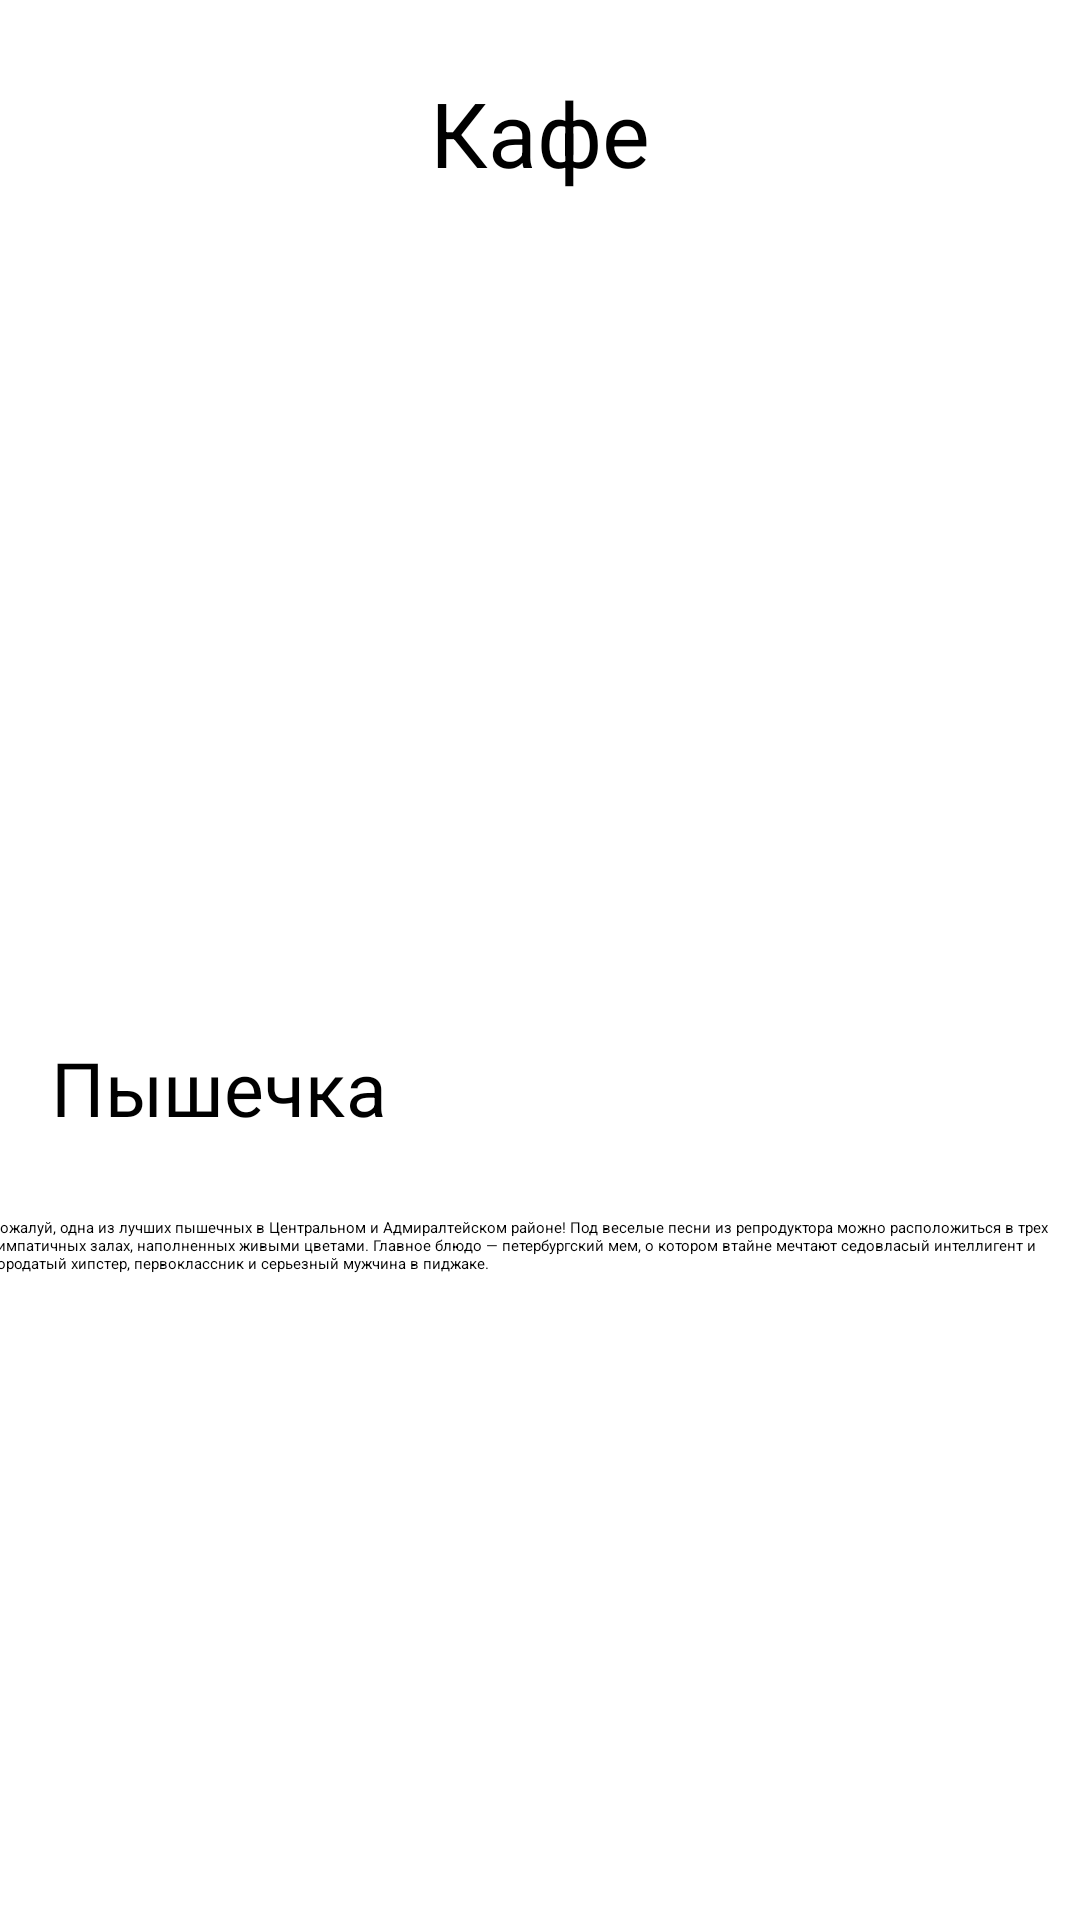

Reconstruct the res/layout file that produces this screen, plus the resources it refers to.
<!-- AndroidManifest.xml: application theme Theme.WeatherApp -->
<!-- res/layout/fragment1_1.xml -->
<?xml version="1.0" encoding="utf-8"?>
<androidx.constraintlayout.widget.ConstraintLayout xmlns:android="http://schemas.android.com/apk/res/android"
    xmlns:app="http://schemas.android.com/apk/res-auto"
    xmlns:tools="http://schemas.android.com/tools"
    android:layout_width="match_parent"
    android:layout_height="match_parent"
    tools:context=".fragments.Fragment1_1">

    <TextView
        android:id="@+id/textView"
        android:layout_width="360dp"
        android:layout_height="59dp"
        android:gravity="center_horizontal|center_vertical"

        android:text="@string/btn1"
        android:textSize="30sp"
        app:layout_constraintBottom_toBottomOf="parent"
        app:layout_constraintEnd_toEndOf="parent"
        app:layout_constraintStart_toStartOf="parent"
        app:layout_constraintTop_toTopOf="parent"
        app:layout_constraintVertical_bias="0.025" />

    <ImageView
        android:id="@+id/imageCafe1"
        android:layout_width="357dp"
        android:layout_height="216dp"
        android:layout_marginTop="28sp"
        android:scaleType="centerCrop"

        app:layout_constraintDimensionRatio="3:1"
        app:layout_constraintEnd_toEndOf="parent"
        app:layout_constraintStart_toStartOf="parent"
        app:layout_constraintTop_toBottomOf="@+id/textView"
        tools:src="@drawable/image_cafe1" />

    <TextView
        android:id="@+id/textLogo_Cafe1"
        android:layout_width="263sp"
        android:layout_height="40sp"
        android:layout_marginTop="28sp"
        android:text="@string/logo_cafe1"
        android:textSize="25sp"
        app:layout_constraintEnd_toEndOf="parent"
        app:layout_constraintHorizontal_bias="0.175"
        app:layout_constraintStart_toStartOf="parent"
        app:layout_constraintTop_toBottomOf="@+id/imageCafe1" />

    <TextView
        android:id="@+id/text_Cafe1"
        android:layout_width="368sp"
        android:layout_height="260sp"
        android:layout_marginTop="20sp"
        android:text="@string/cafe1"
        app:layout_constraintEnd_toEndOf="parent"
        app:layout_constraintStart_toStartOf="parent"
        app:layout_constraintTop_toBottomOf="@+id/textLogo_Cafe1" />


</androidx.constraintlayout.widget.ConstraintLayout>
<!-- resources referenced by this layout -->
<resources>
  <!-- drawable image_cafe1: jpg bitmap (drawable, 57100 bytes) -->
  <string name="btn1">Кафе</string>
  <string name="cafe1">Пожалуй, одна из лучших пышечных в Центральном и Адмиралтейском районе! Под веселые песни из репродуктора можно расположиться в трех симпатичных залах, наполненных живыми цветами. Главное блюдо ― петербургский мем, о котором втайне мечтают седовласый интеллигент и бородатый хипстер, первоклассник и серьезный мужчина в пиджаке. </string>
  <string name="logo_cafe1">Пышечка</string>
</resources>
